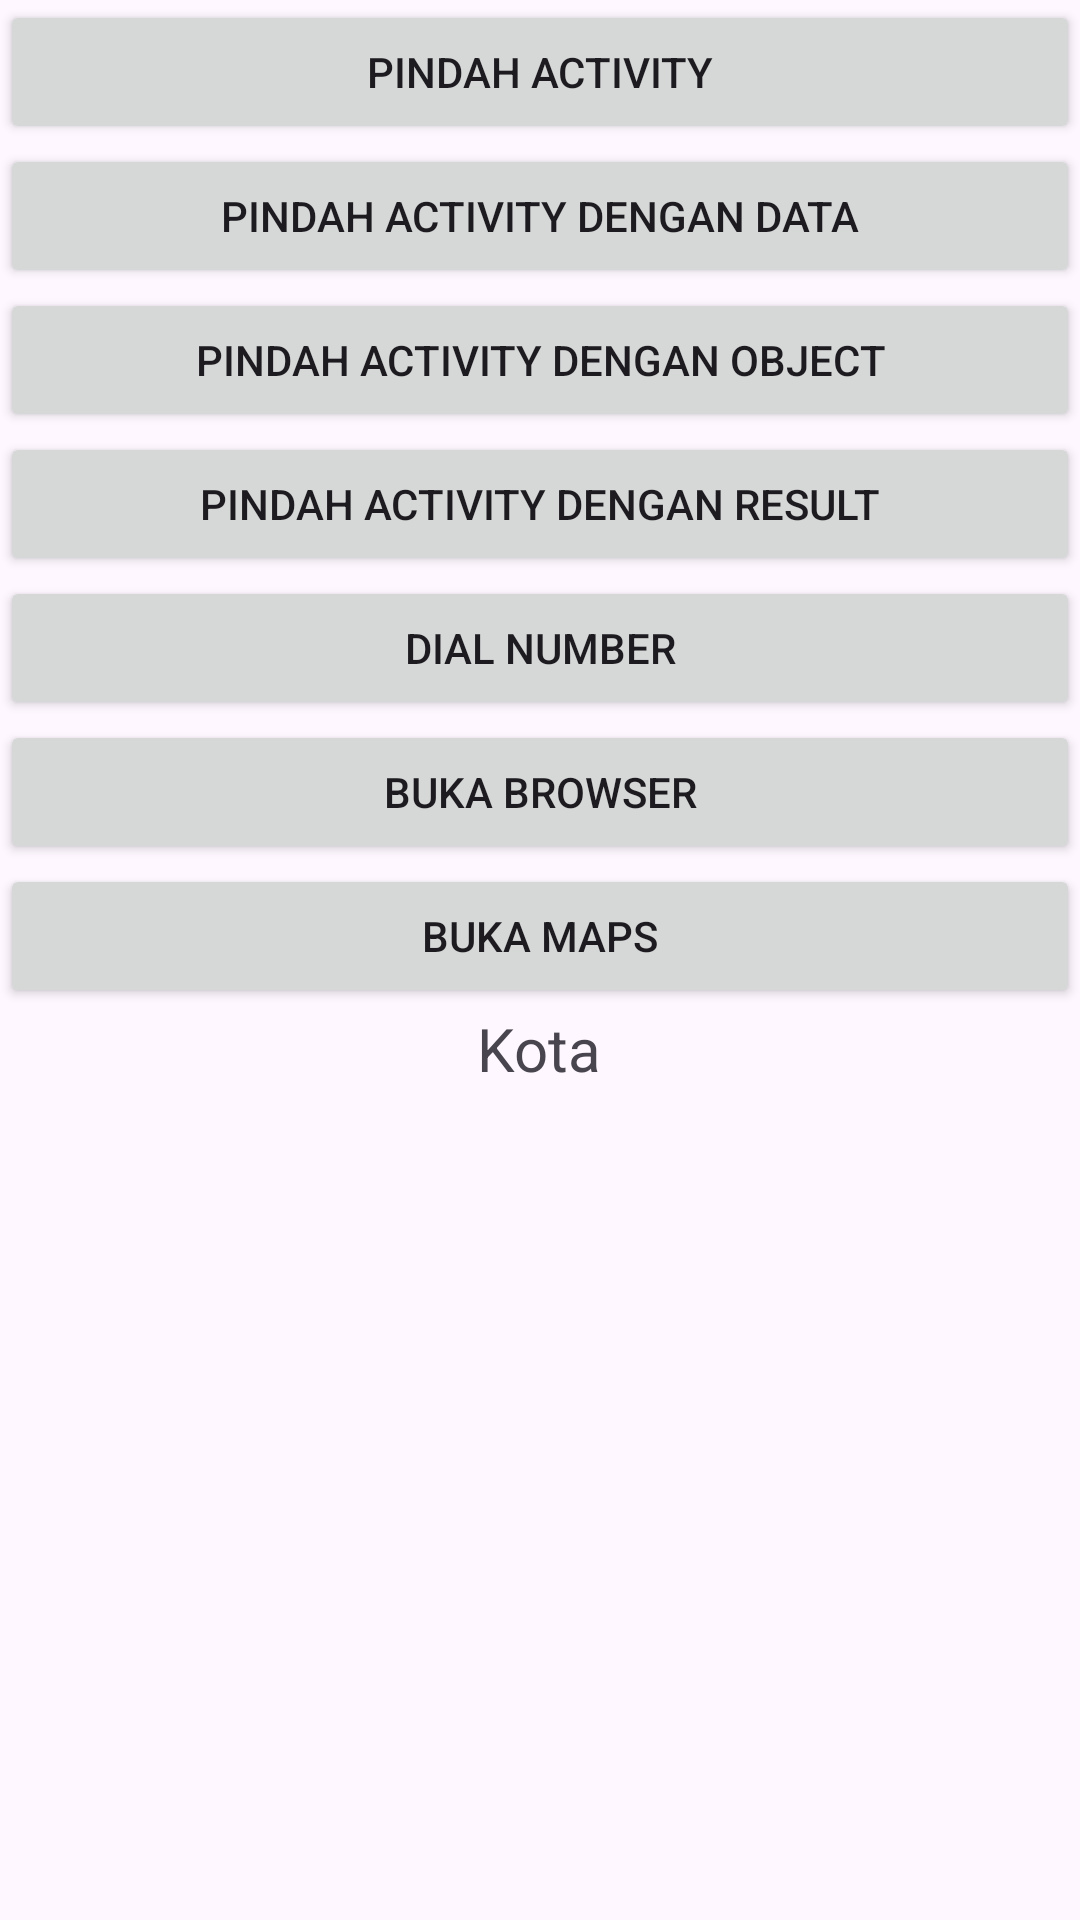

This screen was rendered from an Android layout file. Write that file and the resources it references.
<!-- AndroidManifest.xml: application theme Theme.AndroidIntentPractice -->
<!-- res/layout/activity_main.xml -->
<?xml version="1.0" encoding="utf-8"?>
<LinearLayout xmlns:android="http://schemas.android.com/apk/res/android"
    xmlns:app="http://schemas.android.com/apk/res-auto"
    xmlns:tools="http://schemas.android.com/tools"
    android:id="@+id/main"
    android:layout_width="match_parent"
    android:layout_height="match_parent"
    android:layout_margin="16dp"
    android:gravity="center_horizontal"
    android:orientation="vertical"
    tools:context=".MainActivity">

    <Button
        android:layout_width="match_parent"
        android:layout_height="wrap_content"
        android:onClick="pindahActivity"
        android:text="Pindah Activity" />

    <Button
        android:layout_width="match_parent"
        android:layout_height="wrap_content"
        android:onClick="PindahActivityDenganData"
        android:text="Pindah Activity Dengan Data" />

    <Button
        android:layout_width="match_parent"
        android:layout_height="wrap_content"
        android:onClick="PindahActivityDenganObject"
        android:text="Pindah Activity Dengan Object" />

    <Button
        android:layout_width="match_parent"
        android:layout_height="wrap_content"
        android:onClick="PindahActivityDenganResult"
        android:text="Pindah Activity Dengan Result" />

    <Button
        android:layout_width="match_parent"
        android:layout_height="wrap_content"
        android:onClick="dialNumber"
        android:text="Dial Number" />

    <Button
        android:layout_width="match_parent"
        android:layout_height="wrap_content"
        android:onClick="bukaBrowser"
        android:text="Buka Browser" />

    <Button
        android:layout_width="match_parent"
        android:layout_height="wrap_content"
        android:onClick="bukaMaps"
        android:text="Buka Maps" />

    <TextView
        android:id="@+id/tv_kota"
        android:layout_width="wrap_content"
        android:layout_height="wrap_content"
        android:text="Kota"
        android:textSize="20sp" />

</LinearLayout>
<!-- resources referenced by this layout -->
<resources>
  <style name="Theme.AndroidIntentPractice" parent="Base.Theme.AndroidIntentPractice" />
  <style name="Base.Theme.AndroidIntentPractice" parent="Theme.Material3.DayNight.NoActionBar">
          
          
      </style>
</resources>
